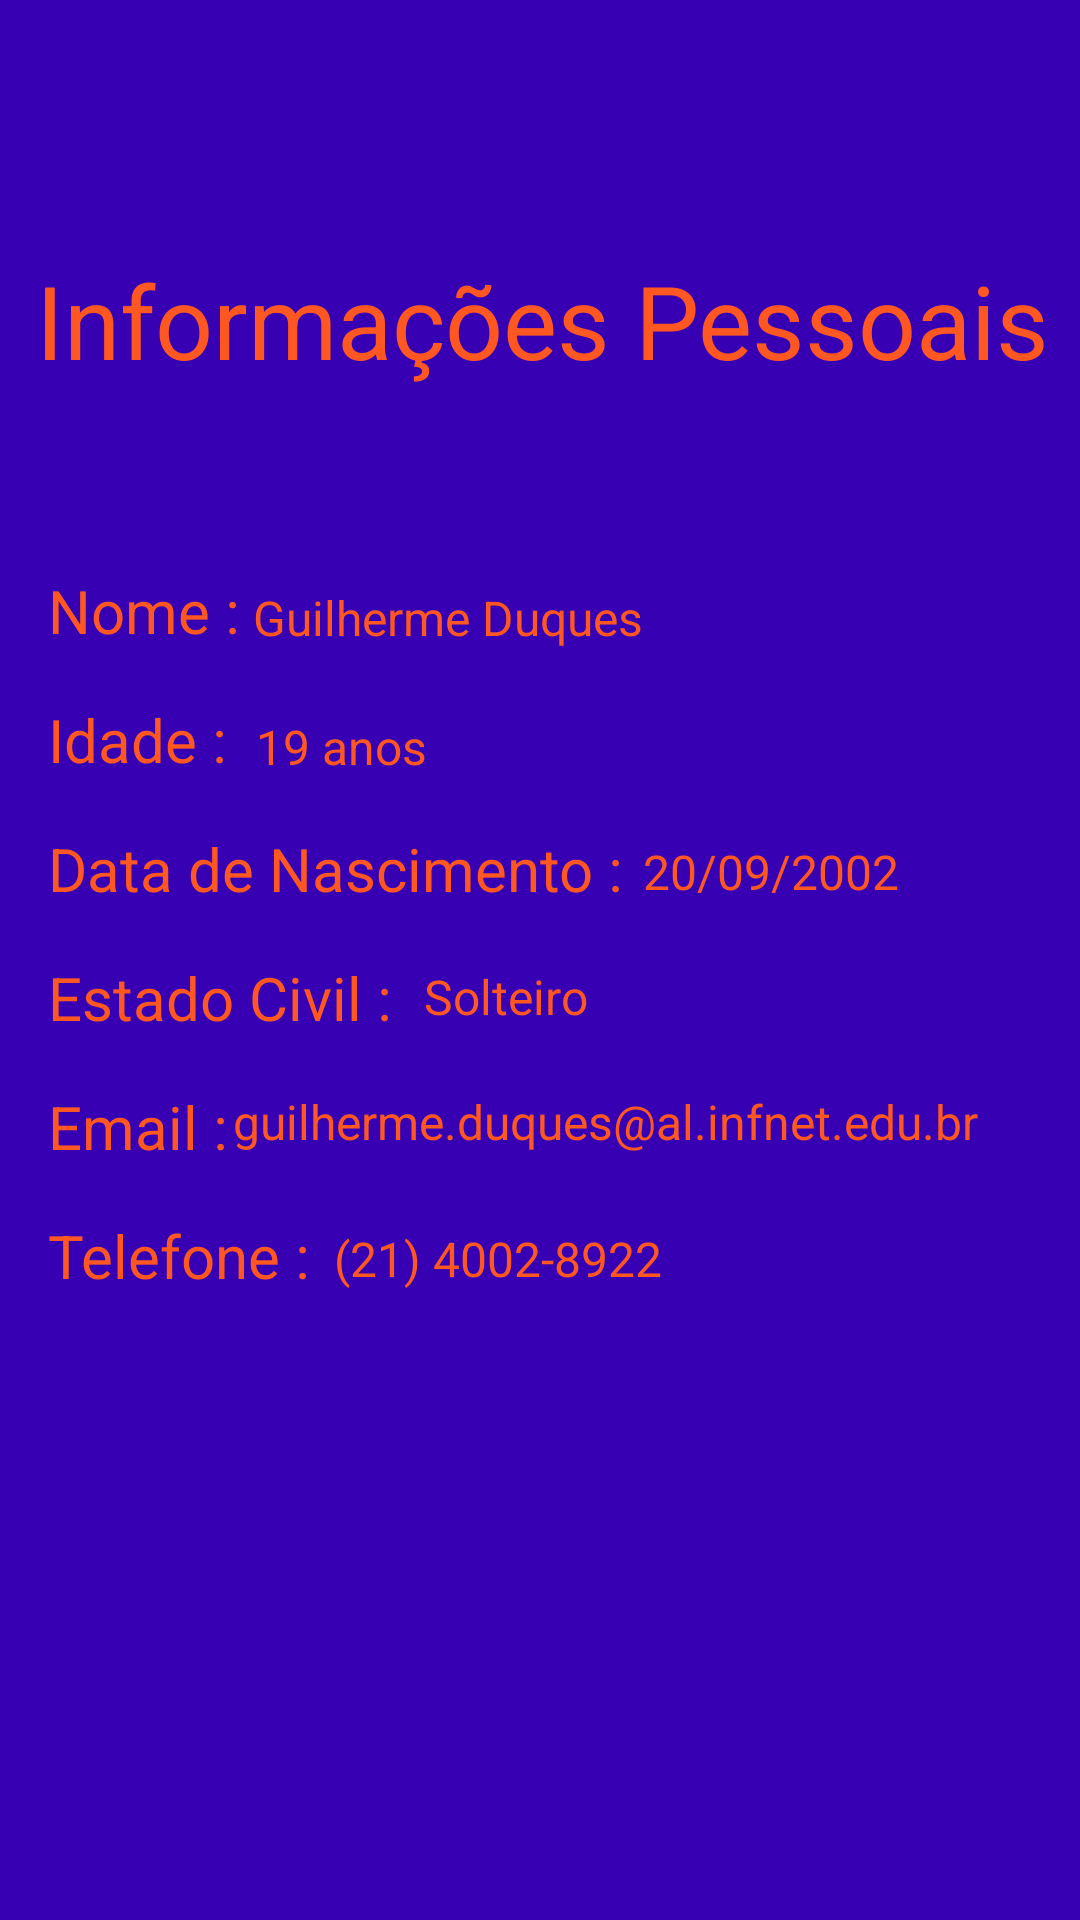

Produce the Android XML layout that renders to this screen, including the resource entries it uses.
<!-- AndroidManifest.xml: application theme Theme.AtProjetoInterfase -->
<!-- res/layout/fragment_info.xml -->
<?xml version="1.0" encoding="utf-8"?>
<androidx.constraintlayout.widget.ConstraintLayout xmlns:android="http://schemas.android.com/apk/res/android"
    xmlns:app="http://schemas.android.com/apk/res-auto"
    xmlns:tools="http://schemas.android.com/tools"
    android:layout_width="match_parent"
    android:layout_height="match_parent"
    android:background="@color/purple_700"
    tools:context=".ui.info.InfoFragment">

    <TextView
        android:id="@+id/text_home"
        android:layout_width="340dp"
        android:layout_height="58dp"
        android:layout_marginStart="24dp"
        android:layout_marginTop="84dp"
        android:layout_marginEnd="24dp"
        android:text="@string/menu_home"
        android:textAlignment="center"
        android:textColor="#FF5722"
        android:textSize="34sp"
        app:layout_constraintEnd_toEndOf="parent"
        app:layout_constraintHorizontal_bias="0.478"
        app:layout_constraintStart_toStartOf="parent"
        app:layout_constraintTop_toTopOf="parent" />

    <TextView
        android:id="@+id/textView2"
        android:layout_width="wrap_content"
        android:layout_height="wrap_content"
        android:layout_marginStart="16dp"
        android:layout_marginTop="48dp"
        android:text="Nome :"
        android:textColor="#FF5722"
        android:textSize="20sp"
        app:layout_constraintStart_toStartOf="parent"
        app:layout_constraintTop_toBottomOf="@+id/text_home" />

    <TextView
        android:id="@+id/textView3"
        android:layout_width="wrap_content"
        android:layout_height="wrap_content"
        android:layout_marginStart="16dp"
        android:layout_marginTop="16dp"
        android:text="Idade :"
        android:textColor="#FF5722"
        android:textSize="20sp"
        app:layout_constraintStart_toStartOf="parent"
        app:layout_constraintTop_toBottomOf="@+id/textView2" />

    <TextView
        android:id="@+id/textView4"
        android:layout_width="wrap_content"
        android:layout_height="wrap_content"
        android:layout_marginStart="16dp"
        android:layout_marginTop="16dp"
        android:text="Data de Nascimento :"
        android:textColor="#FF5722"
        android:textSize="20sp"
        app:layout_constraintStart_toStartOf="parent"
        app:layout_constraintTop_toBottomOf="@+id/textView3" />

    <TextView
        android:id="@+id/textView5"
        android:layout_width="wrap_content"
        android:layout_height="wrap_content"
        android:layout_marginStart="16dp"
        android:layout_marginTop="16dp"
        android:text="Estado Civil :"
        android:textColor="#FF5722"
        android:textSize="20sp"
        app:layout_constraintStart_toStartOf="parent"
        app:layout_constraintTop_toBottomOf="@+id/textView4" />

    <TextView
        android:id="@+id/textView6"
        android:layout_width="wrap_content"
        android:layout_height="wrap_content"
        android:layout_marginStart="16dp"
        android:layout_marginTop="16dp"
        android:text="Email :"
        android:textColor="#FF5722"
        android:textSize="20sp"
        app:layout_constraintStart_toStartOf="parent"
        app:layout_constraintTop_toBottomOf="@+id/textView5" />

    <TextView
        android:id="@+id/textView7"
        android:layout_width="wrap_content"
        android:layout_height="wrap_content"
        android:layout_marginStart="16dp"
        android:layout_marginTop="16dp"
        android:text="Telefone :"
        android:textColor="#FF5722"
        android:textSize="20sp"
        app:layout_constraintStart_toStartOf="parent"
        app:layout_constraintTop_toBottomOf="@+id/textView6" />

    <TextView
        android:id="@+id/textView8"
        android:layout_width="217dp"
        android:layout_height="27dp"
        android:layout_marginTop="53dp"
        android:text="Guilherme Duques"
        android:textColor="#FF5722"
        android:textSize="16sp"
        app:layout_constraintEnd_toEndOf="parent"
        app:layout_constraintHorizontal_bias="0.07"
        app:layout_constraintStart_toEndOf="@+id/textView2"
        app:layout_constraintTop_toBottomOf="@+id/text_home" />

    <TextView
        android:id="@+id/textView9"
        android:layout_width="wrap_content"
        android:layout_height="wrap_content"
        android:layout_marginTop="16dp"
        android:text="19 anos"
        android:textColor="#FF5722"
        android:textSize="16sp"
        app:layout_constraintEnd_toEndOf="parent"
        app:layout_constraintHorizontal_bias="0.043"
        app:layout_constraintStart_toEndOf="@+id/textView3"
        app:layout_constraintTop_toBottomOf="@+id/textView8" />

    <TextView
        android:id="@+id/textView10"
        android:layout_width="wrap_content"
        android:layout_height="wrap_content"
        android:layout_marginTop="20dp"
        android:text="20/09/2002"
        android:textColor="#FF5722"
        android:textSize="16sp"
        app:layout_constraintEnd_toEndOf="parent"
        app:layout_constraintHorizontal_bias="0.094"
        app:layout_constraintStart_toEndOf="@+id/textView4"
        app:layout_constraintTop_toBottomOf="@+id/textView9" />

    <TextView
        android:id="@+id/textView11"
        android:layout_width="wrap_content"
        android:layout_height="wrap_content"
        android:layout_marginTop="20dp"
        android:text="Solteiro"
        android:textColor="#FF5722"
        android:textSize="16sp"
        app:layout_constraintEnd_toEndOf="parent"
        app:layout_constraintHorizontal_bias="0.061"
        app:layout_constraintStart_toEndOf="@+id/textView5"
        app:layout_constraintTop_toBottomOf="@+id/textView10" />

    <TextView
        android:id="@+id/textView12"
        android:layout_width="wrap_content"
        android:layout_height="wrap_content"
        android:layout_marginTop="20dp"
        android:text="guilherme.duques@al.infnet.edu.br"
        android:textColor="#FF5722"
        android:textSize="16sp"
        app:layout_constraintEnd_toEndOf="parent"
        app:layout_constraintHorizontal_bias="0.045"
        app:layout_constraintStart_toEndOf="@+id/textView6"
        app:layout_constraintTop_toBottomOf="@+id/textView11" />

    <TextView
        android:id="@+id/textView13"
        android:layout_width="wrap_content"
        android:layout_height="wrap_content"
        android:layout_marginTop="24dp"
        android:text="(21) 4002-8922"
        android:textColor="#FF5722"
        android:textSize="16sp"
        app:layout_constraintEnd_toEndOf="parent"
        app:layout_constraintHorizontal_bias="0.052"
        app:layout_constraintStart_toEndOf="@+id/textView7"
        app:layout_constraintTop_toBottomOf="@+id/textView12" />
</androidx.constraintlayout.widget.ConstraintLayout>
<!-- resources referenced by this layout -->
<resources>
  <string name="menu_home">Informações Pessoais</string>
  <style name="Theme.AtProjetoInterfase" parent="Theme.MaterialComponents.DayNight.DarkActionBar">
          
          <item name="colorPrimary">@color/purple_500</item>
          <item name="colorPrimaryVariant">@color/purple_700</item>
          <item name="colorOnPrimary">@color/white</item>
          
          <item name="colorSecondary">@color/teal_200</item>
          <item name="colorSecondaryVariant">@color/teal_700</item>
          <item name="colorOnSecondary">@color/black</item>
          
          <item name="android:statusBarColor" tools:targetApi="l">?attr/colorPrimaryVariant</item>
          
      </style>
  <!-- not gathered from this repository: default colours our renderer supplied (Android Studio template values) -->
  <color name="purple_500">#FF6200EE</color>
  <color name="purple_700">#FF3700B3</color>
  <color name="teal_200">#FF03DAC5</color>
  <color name="teal_700">#FF018786</color>
  <color name="black">#FF000000</color>
  <color name="white">#FFFFFFFF</color>
</resources>
